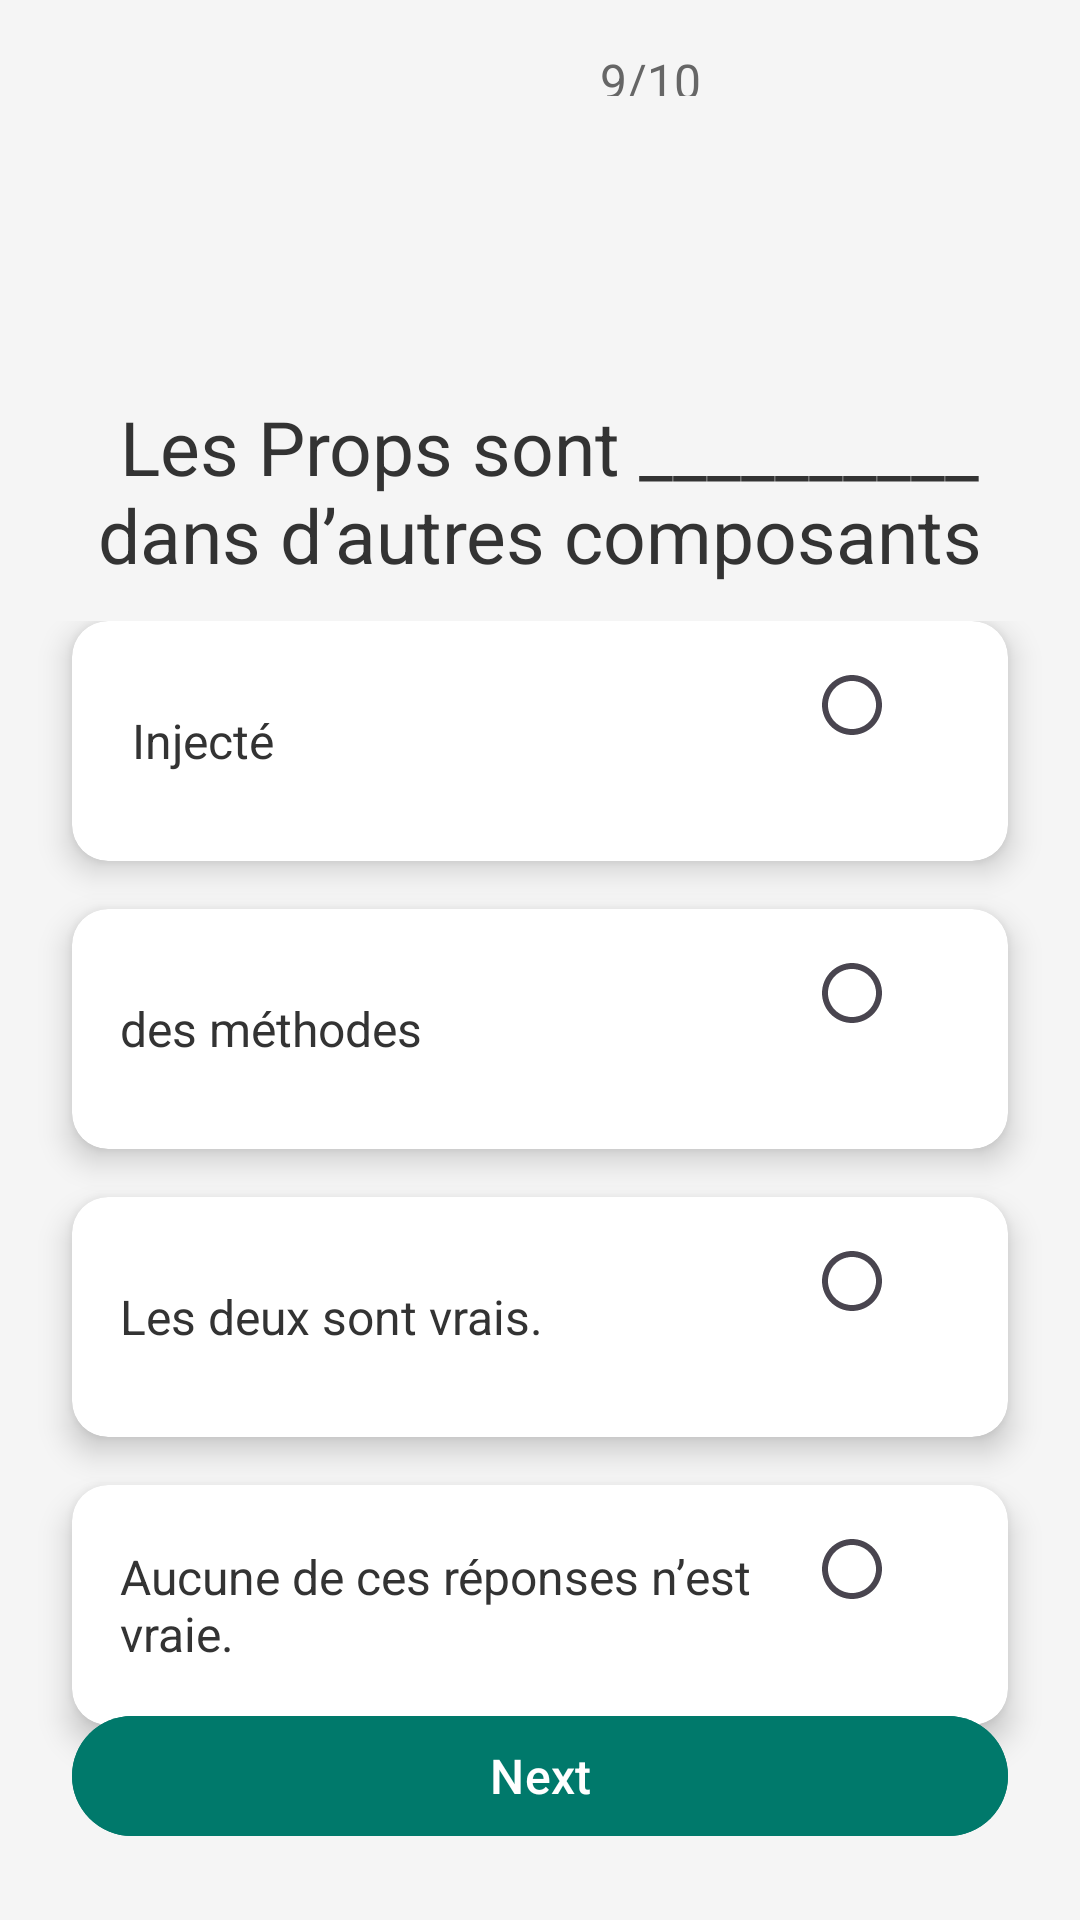

Layout XML and referenced resources for this Android screen:
<!-- AndroidManifest.xml: application theme Theme.Coducatifacceuil -->
<!-- res/layout/activity_quiz9_partie1.xml -->
<?xml version="1.0" encoding="utf-8"?>
<androidx.constraintlayout.widget.ConstraintLayout
    xmlns:android="http://schemas.android.com/apk/res/android"
    xmlns:app="http://schemas.android.com/apk/res-auto"
    xmlns:tools="http://schemas.android.com/tools"
    android:layout_width="match_parent"
    android:layout_height="match_parent"
    android:background="#F5F5F5"
    tools:context=".Quiz1Partie1Activity">

    <TextView
        android:id="@+id/questionCounter"
        android:layout_width="40dp"
        android:layout_height="16dp"
        android:layout_marginStart="200dp"
        android:layout_marginTop="16dp"
        android:text="9/10"
        android:textColor="#666666"
        android:textSize="16sp"
        app:layout_constraintStart_toStartOf="parent"
        app:layout_constraintTop_toTopOf="parent" />

    
    <TextView
        android:id="@+id/questionText"
        android:layout_width="300dp"
        android:layout_height="wrap_content"
        android:layout_margin="100dp"
        android:gravity="center"
        android:text=" Les Props sont __________ dans d’autres composants"
        android:textColor="#333333"
        android:textSize="25sp"
        app:layout_constraintTop_toBottomOf="@id/questionCounter"
        app:layout_constraintStart_toStartOf="parent"
        app:layout_constraintEnd_toEndOf="parent" />

    

    
    <RadioGroup
        android:id="@+id/optionsGroup"
        android:layout_width="0dp"
        android:layout_height="wrap_content"
        android:layout_marginTop="12dp"
        android:orientation="vertical"
        app:layout_constraintEnd_toEndOf="parent"
        app:layout_constraintHorizontal_bias="0.0"
        app:layout_constraintStart_toStartOf="parent"
        app:layout_constraintTop_toBottomOf="@id/questionText">

        
        <androidx.cardview.widget.CardView
            android:layout_width="match_parent"
            android:layout_height="wrap_content"
            android:layout_marginHorizontal="24dp"
            android:layout_marginBottom="16dp"
            app:cardCornerRadius="12dp"
            app:cardElevation="6dp">

            <LinearLayout
                android:layout_width="match_parent"
                android:layout_height="wrap_content"
                android:gravity="center_vertical"
                android:orientation="horizontal"
                android:padding="16dp">

                <TextView
                    android:layout_width="0dp"
                    android:layout_height="wrap_content"
                    android:layout_weight="1"
                    android:text=" Injecté"
                    android:textColor="#333333"
                    android:textSize="16sp" />

                <RadioButton
                    android:layout_width="wrap_content"
                    android:layout_height="wrap_content"
                    android:button="@drawable/baseline_radio_button_unchecked_24"
                    android:gravity="end"
                    android:text=""
                    android:textColor="#333333"
                    android:textSize="16sp" />

            </LinearLayout>
        </androidx.cardview.widget.CardView>

        
        <androidx.cardview.widget.CardView
            android:layout_width="match_parent"
            android:layout_height="wrap_content"
            android:layout_marginHorizontal="24dp"
            android:layout_marginBottom="16dp"
            app:cardCornerRadius="12dp"
            app:cardElevation="6dp">

            <LinearLayout
                android:layout_width="match_parent"
                android:layout_height="wrap_content"
                android:gravity="center_vertical"
                android:orientation="horizontal"
                android:padding="16dp">

                <TextView
                    android:layout_width="0dp"
                    android:layout_height="wrap_content"
                    android:layout_weight="1"
                    android:text="des méthodes"
                    android:textColor="#333333"
                    android:textSize="16sp" />

                <RadioButton
                    android:layout_width="wrap_content"
                    android:layout_height="wrap_content"
                    android:button="@drawable/baseline_radio_button_unchecked_24"
                    android:gravity="end"
                    android:text=""
                    android:textColor="#333333"
                    android:textSize="16sp" />
            </LinearLayout>
        </androidx.cardview.widget.CardView>

        
        <androidx.cardview.widget.CardView
            android:layout_width="match_parent"
            android:layout_height="wrap_content"
            android:layout_marginHorizontal="24dp"
            android:layout_marginBottom="16dp"
            app:cardCornerRadius="12dp"
            app:cardElevation="6dp">

            <LinearLayout
                android:layout_width="match_parent"
                android:layout_height="wrap_content"
                android:gravity="center_vertical"
                android:orientation="horizontal"
                android:padding="16dp">

                <TextView
                    android:layout_width="0dp"
                    android:layout_height="wrap_content"
                    android:layout_weight="1"
                    android:text="Les deux sont vrais."
                    android:textColor="#333333"
                    android:textSize="16sp" />

                <RadioButton


                    android:layout_width="wrap_content"
                    android:layout_height="wrap_content"
                    android:button="@drawable/baseline_radio_button_unchecked_24"
                    android:gravity="end"
                    android:text=""
                    android:textColor="#333333"
                    android:textSize="16sp" />

            </LinearLayout>
        </androidx.cardview.widget.CardView>
        <androidx.cardview.widget.CardView
            android:layout_width="match_parent"
            android:layout_height="wrap_content"
            android:layout_marginHorizontal="24dp"
            android:layout_marginBottom="16dp"
            app:cardCornerRadius="12dp"
            app:cardElevation="6dp">

            <LinearLayout
                android:layout_width="match_parent"
                android:layout_height="wrap_content"
                android:gravity="center_vertical"
                android:orientation="horizontal"
                android:padding="16dp">

                <TextView
                    android:layout_width="0dp"
                    android:layout_height="wrap_content"
                    android:layout_weight="1"
                    android:text="Aucune de ces réponses n’est vraie."
                    android:textColor="#333333"
                    android:textSize="16sp" />

                <RadioButton


                    android:layout_width="wrap_content"
                    android:layout_height="wrap_content"
                    android:button="@drawable/baseline_radio_button_unchecked_24"
                    android:gravity="end"
                    android:text=""
                    android:textColor="#333333"
                    android:textSize="16sp" />

            </LinearLayout>
        </androidx.cardview.widget.CardView>
    </RadioGroup>

    <com.google.android.material.button.MaterialButton
        android:id="@+id/btn_next"
        android:layout_width="0dp"
        android:layout_height="wrap_content"
        android:layout_margin="24dp"
        android:layout_marginBottom="16dp"
        android:backgroundTint="#00796B"
        android:text="Next"
        android:textColor="#FFFFFF"
        android:textSize="16sp"
        app:cornerRadius="24dp"
        app:layout_constraintBottom_toBottomOf="parent"
        app:layout_constraintStart_toStartOf="parent"
        app:layout_constraintEnd_toEndOf="parent" />
</androidx.constraintlayout.widget.ConstraintLayout>
<!-- resources referenced by this layout -->
<resources>
  <!-- drawable baseline_radio_button_unchecked_24 (drawable) -->
  <vector xmlns:android="http://schemas.android.com/apk/res/android" android:autoMirrored="true" android:height="24dp" android:tint="#2B7B8C" android:viewportHeight="24" android:viewportWidth="24" android:width="24dp">
        
      <path android:fillColor="@android:color/white" android:pathData="M12,2C6.48,2 2,6.48 2,12s4.48,10 10,10 10,-4.48 10,-10S17.52,2 12,2zM12,20c-4.42,0 -8,-3.58 -8,-8s3.58,-8 8,-8 8,3.58 8,8 -3.58,8 -8,8z"/>
      
  </vector>
  <style name="Theme.Coducatifacceuil" parent="Base.Theme.Coducatifacceuil" />
  <style name="Base.Theme.Coducatifacceuil" parent="Theme.Material3.DayNight.NoActionBar" />
</resources>
